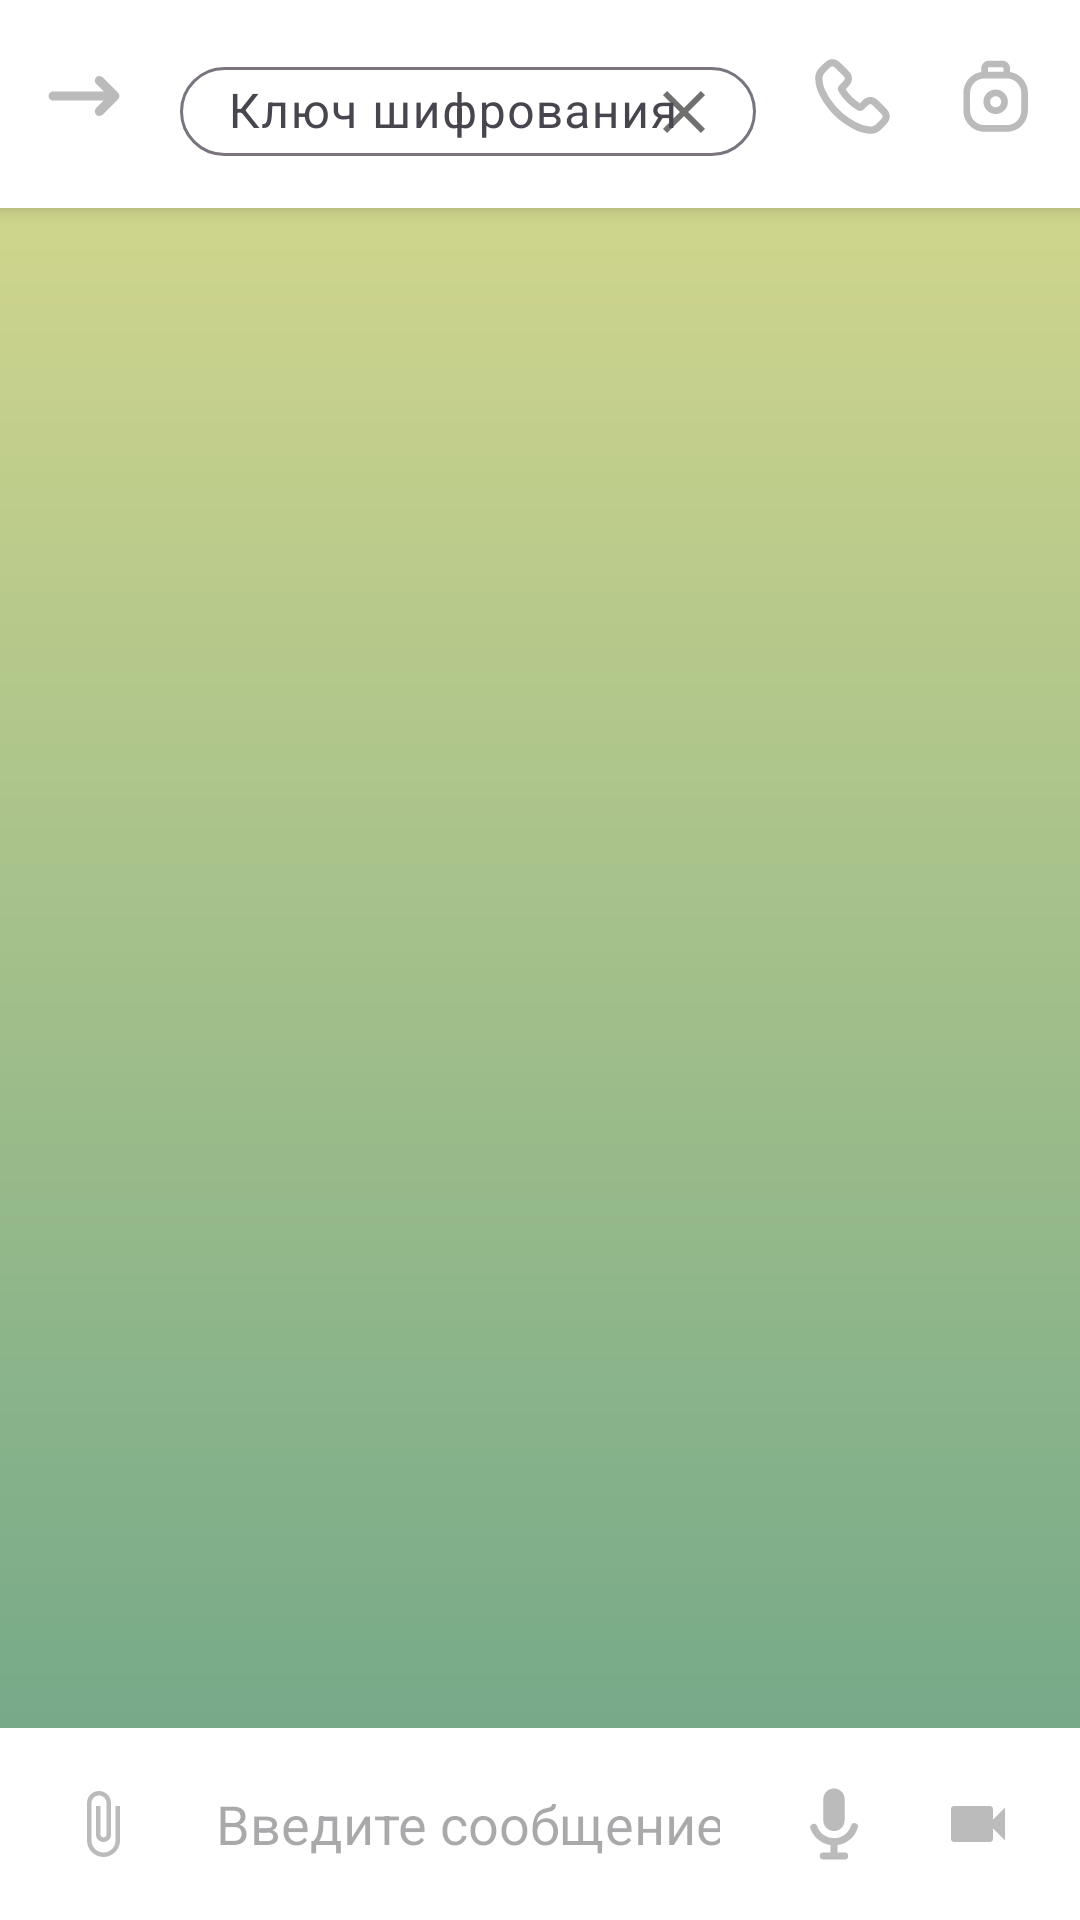

Write the Android layout XML for this screen, with the resource values it uses.
<!-- AndroidManifest.xml: activity theme Theme.NATaSSHka -->
<!-- res/layout/activity_main.xml -->
<?xml version="1.0" encoding="utf-8"?>
<androidx.constraintlayout.widget.ConstraintLayout
    xmlns:android="http://schemas.android.com/apk/res/android"
    xmlns:app="http://schemas.android.com/apk/res-auto"
    xmlns:tools="http://schemas.android.com/tools"
    android:layout_width="match_parent"
    android:layout_height="match_parent"
    android:background="@color/white"
    android:fitsSystemWindows="true">

    
    <LinearLayout
        android:id="@+id/topBar"
        android:layout_width="0dp"
        android:layout_height="wrap_content"
        android:orientation="horizontal"
        android:background="@color/white"
        android:elevation="4dp"
        android:paddingVertical="8dp"
        android:paddingHorizontal="4dp"
        app:layout_constraintEnd_toEndOf="parent"
        app:layout_constraintStart_toStartOf="parent"
        app:layout_constraintTop_toTopOf="parent">

        
        <ImageButton
            android:id="@+id/sidebarToggleBtn"
            android:layout_width="48dp"
            android:layout_height="48dp"
            android:background="?selectableItemBackgroundBorderless"
            android:src="@drawable/ic_menu"
            android:scaleType="center"
            android:contentDescription="Меню" />

        
        <com.google.android.material.textfield.TextInputLayout
            android:id="@+id/encryptionKeyLayout"
            android:layout_width="0dp"
            android:layout_height="wrap_content"
            android:layout_weight="1"
            android:layout_marginHorizontal="8dp"
            style="@style/Widget.Material3.TextInputLayout.OutlinedBox"
            android:hint="Ключ шифрования"
            app:endIconDrawable="@drawable/ic_clear"
            app:endIconMode="custom"
            app:endIconTint="@color/gray"
            app:boxCornerRadiusTopStart="20dp"
            app:boxCornerRadiusTopEnd="20dp"
            app:boxCornerRadiusBottomStart="20dp"
            app:boxCornerRadiusBottomEnd="20dp">

            <com.google.android.material.textfield.TextInputEditText
                android:id="@+id/encryptionKeyInput"
                android:layout_width="match_parent"
                android:layout_height="wrap_content"
                android:inputType="text"
                android:maxLines="1"
                android:paddingVertical="4dp"
                android:textColor="@color/input_text_color" />

        </com.google.android.material.textfield.TextInputLayout>

        
        <LinearLayout
            android:layout_width="wrap_content"
            android:layout_height="wrap_content"
            android:orientation="horizontal">

            
            <ImageButton
                android:id="@+id/audioCallBtn"
                android:layout_width="48dp"
                android:layout_height="48dp"
                android:background="?selectableItemBackgroundBorderless"
                android:src="@drawable/ic_audio_call"
                android:scaleType="center"
                android:contentDescription="Аудиозвонок" />

            
            <ImageButton
                android:id="@+id/videoCallBtn"
                android:layout_width="48dp"
                android:layout_height="48dp"
                android:background="?selectableItemBackgroundBorderless"
                android:src="@drawable/ic_video_call"
                android:scaleType="center"
                android:contentDescription="Видеозвонок" />

        </LinearLayout>

    </LinearLayout>

    
    <androidx.recyclerview.widget.RecyclerView
        android:id="@+id/messagesRecyclerView"
        android:layout_width="0dp"
        android:layout_height="0dp"
        android:background="@drawable/chat_background_gradient"
        android:paddingTop="8dp"
        android:paddingBottom="8dp"
        android:clipToPadding="false"
        app:layoutManager="androidx.recyclerview.widget.LinearLayoutManager"
        app:layout_constraintBottom_toTopOf="@+id/messageInputContainer"
        app:layout_constraintEnd_toEndOf="parent"
        app:layout_constraintStart_toStartOf="parent"
        app:layout_constraintTop_toBottomOf="@+id/topBar"
        tools:listitem="@layout/item_message" />

    
    <LinearLayout
        android:id="@+id/messageInputContainer"
        android:layout_width="0dp"
        android:layout_height="wrap_content"
        android:minHeight="60dp"
        android:background="@color/white"
        android:gravity="center_vertical"
        android:orientation="horizontal"
        android:paddingStart="10dp"
        android:paddingEnd="10dp"
        android:paddingTop="8dp"
        android:paddingBottom="8dp"
        app:layout_constraintBottom_toBottomOf="parent"
        app:layout_constraintEnd_toEndOf="parent"
        app:layout_constraintStart_toStartOf="parent">

        
        <ImageButton
            android:id="@+id/attachFileBtn"
            android:layout_width="48dp"
            android:layout_height="48dp"
            android:background="?selectableItemBackgroundBorderless"
            android:src="@drawable/ic_attach"
            android:scaleType="center"
            android:contentDescription="Прикрепить файл" />

        
        <EditText
            android:id="@+id/messageInput"
            android:layout_width="0dp"
            android:layout_height="wrap_content"
            android:layout_weight="1"
            android:background="@drawable/edittext_background"
            android:hint="Введите сообщение..."
            android:maxLines="1"
            android:singleLine="true"
            android:imeOptions="actionSend"
            android:inputType="textShortMessage|textCapSentences"
            android:minHeight="45dp"
            android:paddingStart="14dp"
            android:paddingEnd="14dp"
            android:paddingTop="11dp"
            android:paddingBottom="11dp"
            android:textColor="@color/input_text_color" />

        
        <LinearLayout
            android:id="@+id/recordButtonsContainer"
            android:layout_width="wrap_content"
            android:layout_height="wrap_content"
            android:orientation="horizontal"
            android:visibility="visible">

            
            <ImageButton
                android:id="@+id/recordAudioBtn"
                android:layout_width="48dp"
                android:layout_height="48dp"
                android:background="?selectableItemBackgroundBorderless"
                android:src="@drawable/ic_mic"
                android:scaleType="center"
                android:contentDescription="Запись аудио" />

            
            <ImageButton
                android:id="@+id/recordVideoBtn"
                android:layout_width="48dp"
                android:layout_height="48dp"
                android:background="?selectableItemBackgroundBorderless"
                android:src="@drawable/ic_video"
                android:scaleType="center"
                android:contentDescription="Запись видео" />

        </LinearLayout>

        
        <ImageButton
            android:id="@+id/sendMessageBtn"
            android:layout_width="48dp"
            android:layout_height="48dp"
            android:background="?selectableItemBackgroundBorderless"
            android:src="@drawable/ic_send"
            android:scaleType="center"
            android:contentDescription="Отправить сообщение"
            android:visibility="gone" />

    </LinearLayout>

    
    <LinearLayout
        android:id="@+id/sidebar"
        android:layout_width="280dp"
        android:layout_height="0dp"
        android:orientation="vertical"
        android:background="@color/white"
        android:elevation="16dp"
        android:visibility="gone"
        app:layout_constraintBottom_toBottomOf="parent"
        app:layout_constraintEnd_toEndOf="parent"
        app:layout_constraintTop_toTopOf="parent">

        <LinearLayout
            android:layout_width="match_parent"
            android:layout_height="wrap_content"
            android:orientation="vertical"
            android:padding="16dp"
            android:background="@color/light_gray">

            <TextView
                android:id="@+id/sidebarHeader"
                android:layout_width="match_parent"
                android:layout_height="wrap_content"
                android:text="Комната: Room_01"
                android:textSize="16sp"
                android:textStyle="bold"
                android:textColor="@color/black"
                android:layout_marginBottom="8dp" />

            <TextView
                android:id="@+id/userInfo"
                android:layout_width="match_parent"
                android:layout_height="wrap_content"
                android:text="✪ Пользователь"
                android:textSize="14sp"
                android:textColor="@color/dark_gray" />

        </LinearLayout>

        
        <TextView
            android:layout_width="match_parent"
            android:layout_height="wrap_content"
            android:text="Пользователи в комнате:"
            android:textSize="14sp"
            android:textStyle="bold"
            android:textColor="@color/black"
            android:paddingStart="16dp"
            android:paddingTop="16dp"
            android:paddingEnd="16dp"
            android:paddingBottom="8dp" />

        <androidx.recyclerview.widget.RecyclerView
            android:id="@+id/usersRecyclerView"
            android:layout_width="match_parent"
            android:layout_height="0dp"
            android:layout_weight="1"
            android:padding="16dp"
            tools:listitem="@android:layout/simple_list_item_1" />

    </LinearLayout>

</androidx.constraintlayout.widget.ConstraintLayout>
<!-- res/layout/item_message.xml (included above) -->
<?xml version="1.0" encoding="utf-8"?>
<com.google.android.material.card.MaterialCardView
    xmlns:android="http://schemas.android.com/apk/res/android"
    xmlns:app="http://schemas.android.com/apk/res-auto"
    android:id="@+id/messageCard"
    android:layout_width="wrap_content"
    android:layout_height="wrap_content"
    android:layout_marginVertical="4dp"
    android:layout_marginHorizontal="8dp"
    app:cardCornerRadius="7.5dp"
    app:cardElevation="1dp"
    app:strokeWidth="0dp"
    >

    <LinearLayout
        android:layout_width="wrap_content"
        android:layout_height="wrap_content"
        android:orientation="vertical"
        android:padding="10dp"
        android:minWidth="200dp"
        android:maxWidth="300dp">

        <TextView
            android:id="@+id/messageUsername"
            android:layout_width="wrap_content"
            android:layout_height="wrap_content"
            android:textColor="@color/dark_gray"
            android:textSize="14sp"
            android:textStyle="bold"
            android:layout_marginBottom="4dp" />

        <TextView
            android:id="@+id/messageText"
            android:layout_width="wrap_content"
            android:layout_height="wrap_content"
            android:textColor="@color/black"
            android:textSize="16sp"
            android:lineSpacingExtra="2dp" />

        <TextView
            android:id="@+id/messageTime"
            android:layout_width="wrap_content"
            android:layout_height="wrap_content"
            android:layout_gravity="end"
            android:textColor="@color/gray"
            android:textSize="12sp"
            android:layout_marginTop="4dp" />

    </LinearLayout>

</com.google.android.material.card.MaterialCardView>
<!-- resources referenced by this layout -->
<resources>
  <color name="black">#FF000000</color>
  <color name="dark_gray">#FF454545</color>
  <color name="gray">#FF707070</color>
  <color name="input_text_color">#FFFFFFFF</color>
  <color name="light_gray">#FFE0E0E0</color>
  <color name="white">#FFFFFFFF</color>
  <!-- drawable chat_background_gradient (drawable) -->
  <?xml version="1.0" encoding="utf-8"?>
  <shape xmlns:android="http://schemas.android.com/apk/res/android"
      android:shape="rectangle">
      <gradient
          android:angle="270"
          android:startColor="#CFD58C"
          android:endColor="#76AA89"
          android:type="linear" />
  </shape>
  <!-- drawable edittext_background (drawable) -->
  <?xml version="1.0" encoding="utf-8"?>
  <shape xmlns:android="http://schemas.android.com/apk/res/android"
      android:shape="rectangle">
      <solid android:color="@color/input_background" />
      <corners android:radius="20dp" />
  </shape>
  <!-- drawable ic_attach (drawable) -->
  <?xml version="1.0" encoding="utf-8"?>
  <vector xmlns:android="http://schemas.android.com/apk/res/android"
      android:width="24dp"
      android:height="24dp"
      android:viewportWidth="24"
      android:viewportHeight="24">
      <path
          android:fillColor="#FFbbbbbb"
          android:pathData="M16.5,6v11.5c0,2.21 -1.79,4 -4,4s-4,-1.79 -4,-4V5c0,-1.38 1.12,-2.5 2.5,-2.5s2.5,1.12 2.5,2.5v10.5c0,0.55 -0.45,1 -1,1s-1,-0.45 -1,-1V6H10v9.5c0,1.38 1.12,2.5 2.5,2.5s2.5,-1.12 2.5,-2.5V5c0,-2.21 -1.79,-4 -4,-4S7,2.79 7,5v12.5c0,3.04 2.46,5.5 5.5,5.5s5.5,-2.46 5.5,-5.5V6h-1.5z" />
  </vector>
  <!-- drawable ic_clear (drawable) -->
  <?xml version="1.0" encoding="utf-8"?>
  <vector xmlns:android="http://schemas.android.com/apk/res/android"
      android:width="24dp"
      android:height="24dp"
      android:viewportWidth="24"
      android:viewportHeight="24">
      <path
          android:fillColor="#FFBBBBBB"
          android:pathData="M19,6.41L17.59,5 12,10.59 6.41,5 5,6.41 10.59,12 5,17.59 6.41,19 12,13.41 17.59,19 19,17.59 13.41,12z" />
  </vector>
  <!-- drawable ic_menu (drawable) -->
  <?xml version="1.0" encoding="utf-8"?>
  <vector xmlns:android="http://schemas.android.com/apk/res/android" android:name="vector" android:width="24dp" android:height="24dp" android:viewportWidth="24" android:viewportHeight="24">
      <path android:name="path" android:pathData="M 1.738 12 L 22.262 12 M 22.262 12 L 17.131 17.131 M 22.262 12 L 17.131 6.869" android:fillColor="#000" android:strokeColor="#bbbbbb" android:strokeWidth="3.0785" android:strokeLineCap="round" android:strokeLineJoin="round"/>
  </vector>
  <!-- drawable ic_send (drawable) -->
  <?xml version="1.0" encoding="utf-8"?>
  <vector xmlns:android="http://schemas.android.com/apk/res/android"
      android:width="24dp"
      android:height="24dp"
      android:viewportWidth="24"
      android:viewportHeight="24">
      <path
          android:fillColor="#FFbbbbbb"
          android:pathData="M2.01,21L23,12 2.01,3 2,10l15,2 -15,2z" />
  </vector>
  <!-- drawable ic_video (drawable) -->
  <?xml version="1.0" encoding="utf-8"?>
  <vector xmlns:android="http://schemas.android.com/apk/res/android"
      android:width="24dp"
      android:height="24dp"
      android:viewportWidth="24"
      android:viewportHeight="24">
      <path
          android:fillColor="#FFbbbbbb"
          android:pathData="M17,10.5V7c0,-0.55 -0.45,-1 -1,-1H4c-0.55,0 -1,0.45 -1,1v10c0,0.55 0.45,1 1,1h12c0.55,0 1,-0.45 1,-1v-3.5l4,4v-11l-4,4z" />
  </vector>
  <color name="input_background">#80FFFFFF</color>
</resources>
